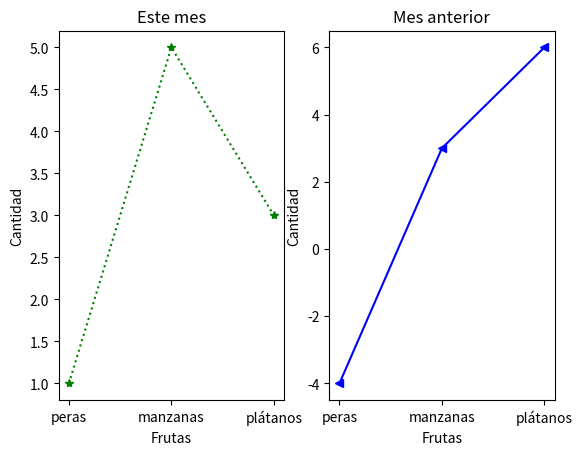

Python code for this plot:
import matplotlib.pyplot as plt
x = ["peras", "manzanas", "plátanos"]
y1 = [1,5,3]
y2 = [-4, 3, 6]

#Divide la pantalla en 1 renglón, 2 columnas e inicio en el cuadrante 1
plt.subplot(121)
plt.xlabel("Frutas")
plt.ylabel("Cantidad")
plt.title("Este mes")
#plt.xticks(rotation=15)
plt.plot(x, y1, "g*:")

#Divide la pantalla en 1 renglón, 2 columnas e inicio en el cuadrante 2
plt.subplot(122)
plt.xlabel("Frutas")
plt.ylabel("Cantidad")
plt.title("Mes anterior")
#plt.xticks(rotation=15)
plt.plot(x, y2, "b<-")
plt.show()
